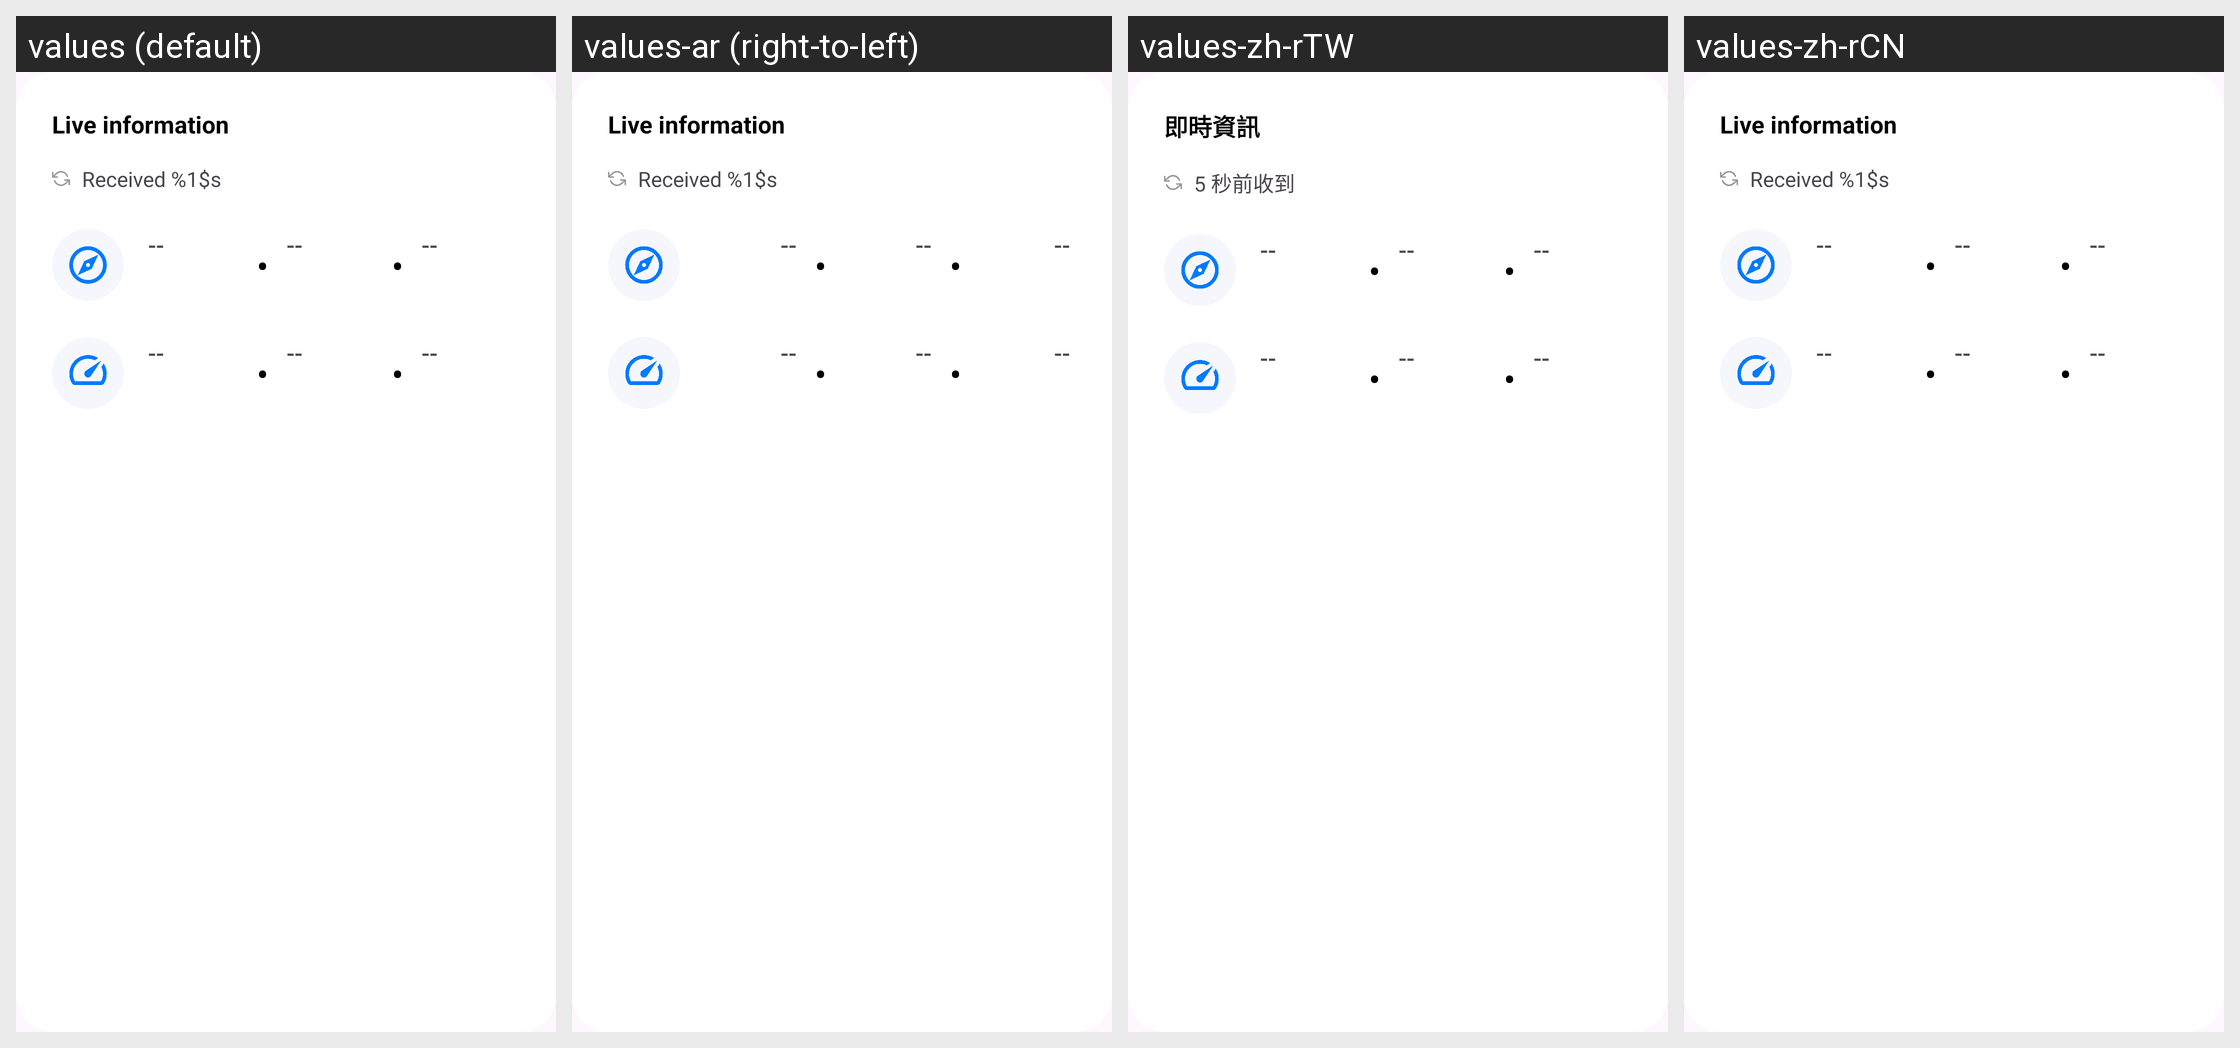

Here is an Android app screen in its default locale and in the app's own translations. Write out the translated-string differences for the strings that appear on this screen.
Android screen res/layout/flight_details_v3_live_info.xml rendered under 4 locales, left to right: values (default), values-ar (right-to-left), values-zh-rTW, values-zh-rCN. Device: Nexus 5 (rendered at 1080×1920; each locale shown at half size, 540×960, under a caption strip naming it); theme AppTheme.
Other locales in the repository, not shown: values-af, values-am, values-as, values-az, values-be, values-bg, values-bg-rBG, values-bn, values-bs, values-ca, values-ca-rES, values-cs, values-cs-rCS, values-da, values-da-rDK, values-de, values-de-rDE, values-el, values-el-rEL, values-en-rAU, values-en-rCA, values-en-rGB, values-en-rIN, values-en-rXC, values-es, values-es-rES, values-es-rMX, values-es-rUS, values-et, values-et-rET, values-eu, values-fa, values-fi, values-fi-rFI, values-fr, values-fr-rCA, values-fr-rFR, values-gl, values-gu, values-hi, values-hr, values-hr-rHR, values-hu, values-hu-rHU, values-hy, values-in, values-is, values-is-rIS, values-it, values-it-rIT, values-iw, values-ja, values-ja-rJP, values-ka, values-kk, values-km, values-kn, values-ko, values-ko-rKR, values-ky, values-lo, values-lt, values-lt-rLT, values-lv, values-lv-rLV, values-mk, values-ml, values-mn, values-mr, values-ms, values-my, values-nb, values-ne, values-nl, values-nl-rNL, values-no, values-no-rNO, values-or, values-pa, values-pl, values-pl-rPL, values-pt, values-pt-rBR, values-pt-rPT, values-ro, values-ro-rRO, values-ru, values-ru-rRU, values-si, values-sk, values-sk-rSK, values-sl, values-sl-rSL, values-sq, values-sq-rAL, values-sr, values-sr-rCS, values-sv, values-sv-rSE, values-sw, values-ta, values-te, values-th, values-th-rTH, values-tl, values-tr, values-tr-rTR, values-uk, values-ur, values-uz, values-vi, values-vi-rVN, values-zh-rHK, values-zu.
Strings drawn on this screen, with the default value and each locale's value (text and hints the layout hard-codes, and strings that could not be matched under every locale, appear in the picture but are not listed):

details.liveInformation
  values: Live information
  values-ar: Live information  [not translated; the default value is used]
  values-zh-rTW: 即時資訊
  values-zh-rCN: Live information  [not translated; the default value is used]

flightDetails.recieved.time
  values: Received %1$s
  values-ar: Received %1$s  [not translated; the default value is used]
  values-zh-rTW: 5 秒前收到
  values-zh-rCN: Received %1$s  [not translated; the default value is used]
